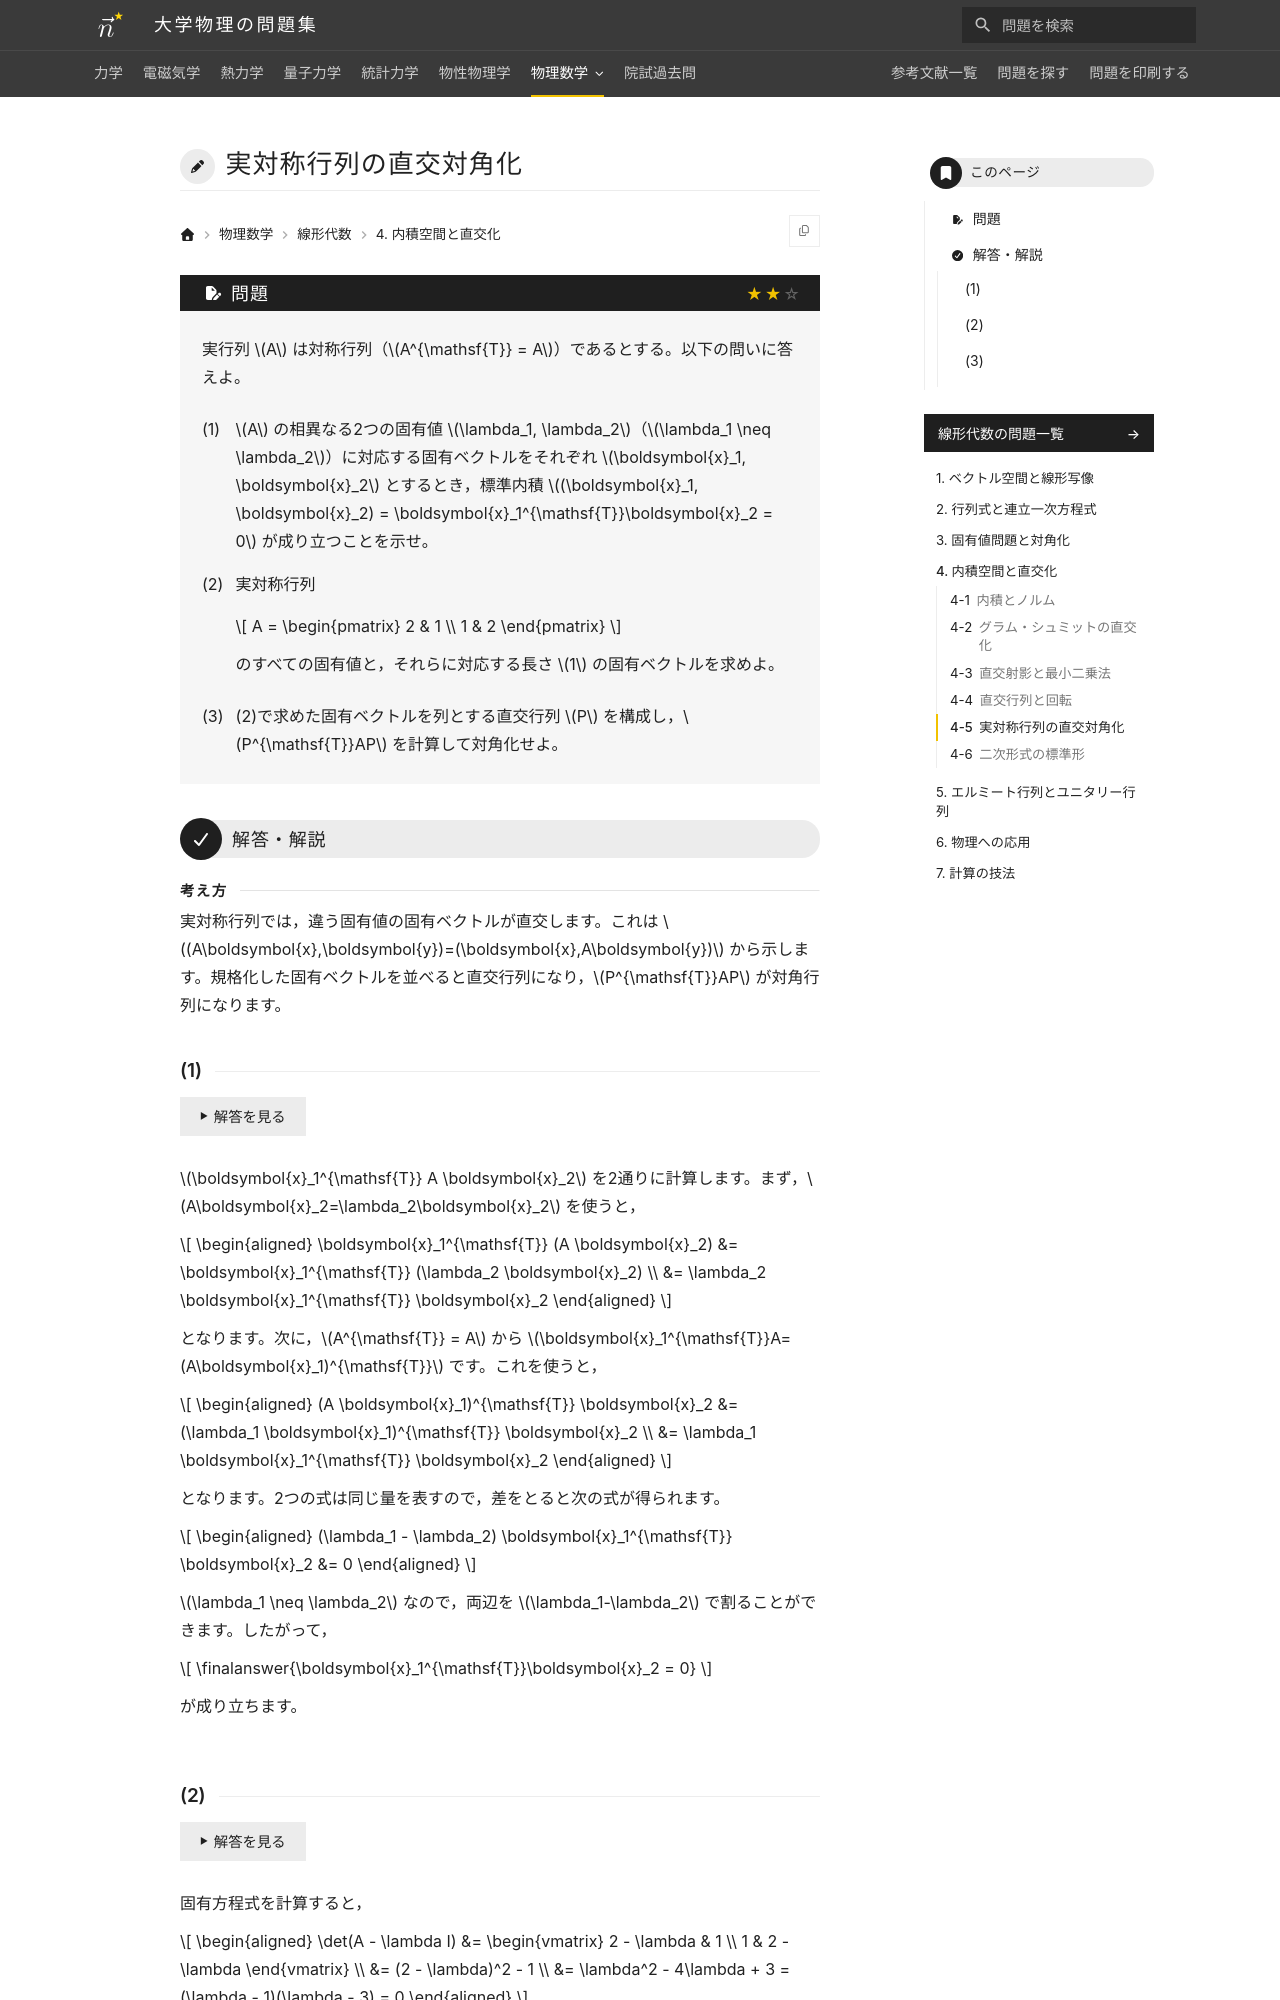

repository: Nanana-2/physics-site · page: 07linear_algebra/04/04_050/index.html · generator: mkdocs

---
tags:
  - 標準
---

# 実対称行列の直交対角化

## 問題
実行列 $A$ は対称行列（$A^{\mathsf{T}} = A$）であるとする。以下の問いに答えよ。

(1) $A$ の相異なる2つの固有値 $\lambda_1, \lambda_2$（$\lambda_1 \neq \lambda_2$）に対応する固有ベクトルをそれぞれ $\boldsymbol{x}_1, \boldsymbol{x}_2$ とするとき，標準内積 $(\boldsymbol{x}_1, \boldsymbol{x}_2) = \boldsymbol{x}_1^{\mathsf{T}}\boldsymbol{x}_2 = 0$ が成り立つことを示せ。

(2) 実対称行列

$$
A = \begin{pmatrix} 2 & 1 \\ 1 & 2 \end{pmatrix}
$$

のすべての固有値と，それらに対応する長さ $1$ の固有ベクトルを求めよ。

(3) (2)で求めた固有ベクトルを列とする直交行列 $P$ を構成し，$P^{\mathsf{T}}AP$ を計算して対角化せよ。

---

## 解答・解説

### (1)
$\boldsymbol{x}_1^{\mathsf{T}} A \boldsymbol{x}_2$ を2通りの方法で計算します。一方では，

$$
\begin{aligned}
\boldsymbol{x}_1^{\mathsf{T}} (A \boldsymbol{x}_2) &= \boldsymbol{x}_1^{\mathsf{T}} (\lambda_2 \boldsymbol{x}_2) \\
&= \lambda_2 \boldsymbol{x}_1^{\mathsf{T}} \boldsymbol{x}_2
\end{aligned}
$$

となります。他方では，転置の公式と $A^{\mathsf{T}} = A$ を用いて，

$$
\begin{aligned}
(A \boldsymbol{x}_1)^{\mathsf{T}} \boldsymbol{x}_2 &= (\lambda_1 \boldsymbol{x}_1)^{\mathsf{T}} \boldsymbol{x}_2 \\
&= \lambda_1 \boldsymbol{x}_1^{\mathsf{T}} \boldsymbol{x}_2
\end{aligned}
$$

となります。両者は同一の量であるため，差をとると，

$$
\begin{aligned}
(\lambda_1 - \lambda_2) \boldsymbol{x}_1^{\mathsf{T}} \boldsymbol{x}_2 &= 0
\end{aligned}
$$

となります。

前提条件より $\lambda_1 \neq \lambda_2$ であるため，

$$
\finalanswer{\boldsymbol{x}_1^{\mathsf{T}}\boldsymbol{x}_2 = 0}
$$

となります。
